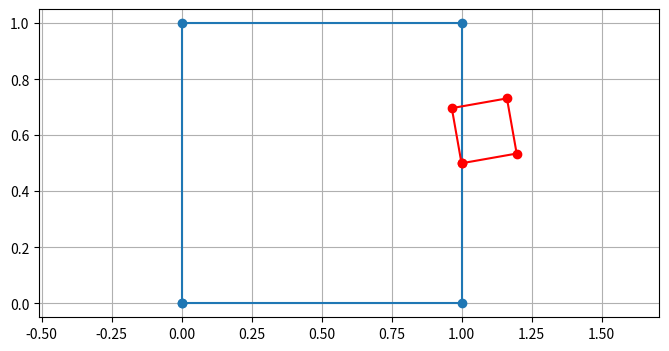

Source code (Python):
import numpy as np
from matplotlib import pyplot as plt

%matplotlib widget
fig, ax = plt.subplots(figsize = (8,4))
x = np.array([[0,1,1,0,0],[0,0,1,1,0]])
xbar = np.r_[x, np.ones((1,5))]
tta = np.radians(10)
t = np.array([1, 0.5])
R = np.array([[np.cos(tta), -np.sin(tta)],[np.sin(tta), np.cos(tta)]])
s = .2
T = np.c_[s * R, t]
xt = np.matmul(T, xbar)

ax.plot(x[0], x[1], 'o-')
ax.plot(xt[0], xt[1], 'ro-')
ax.grid()
ax.axis('equal')
